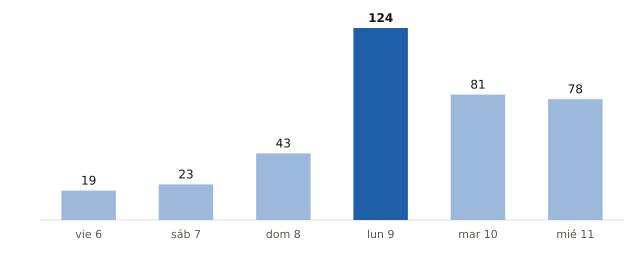

The data file committed next to this chart (first rows):
fecha, municipios_prob_90_o_mas
2026-11-06, 19
2026-11-07, 23
2026-11-08, 43
2026-11-09, 124
2026-11-10, 81
2026-11-11, 78
